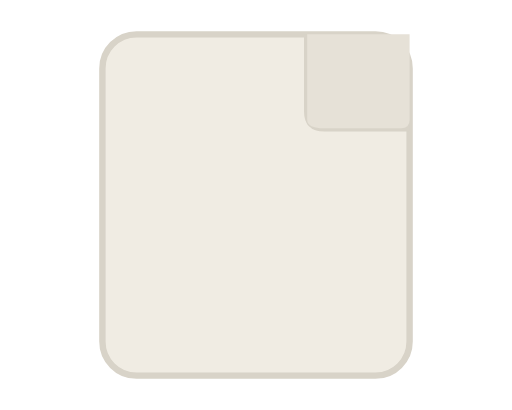
t = 0.00 s
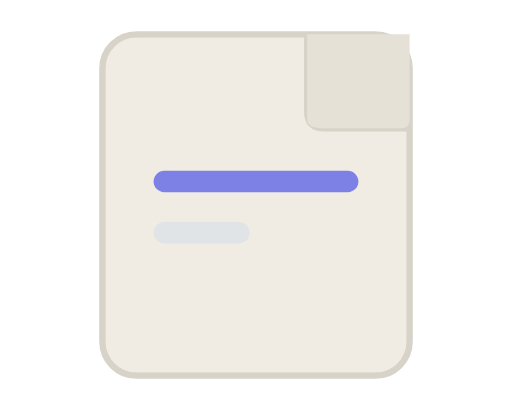
t = 0.40 s
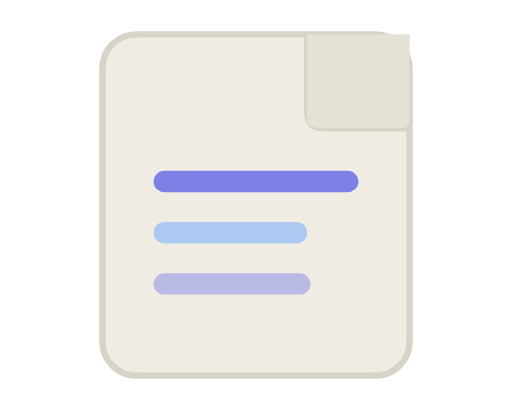
t = 0.90 s
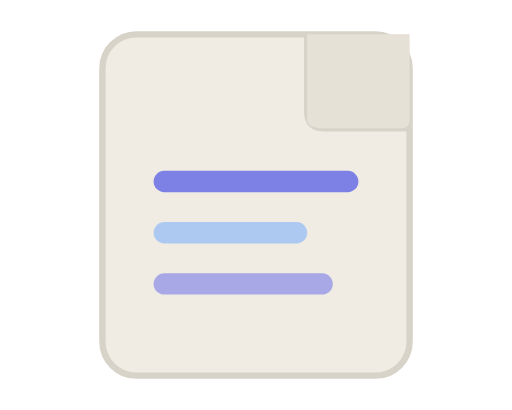
t = 1.28 s
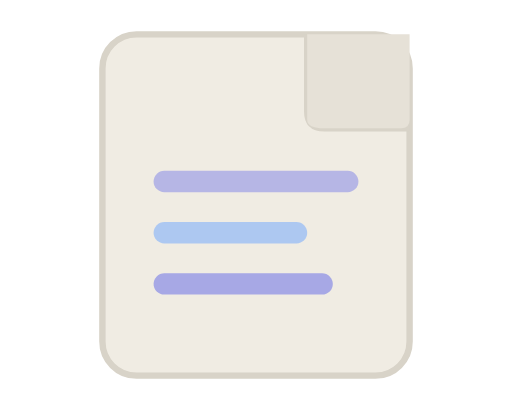
t = 1.75 s
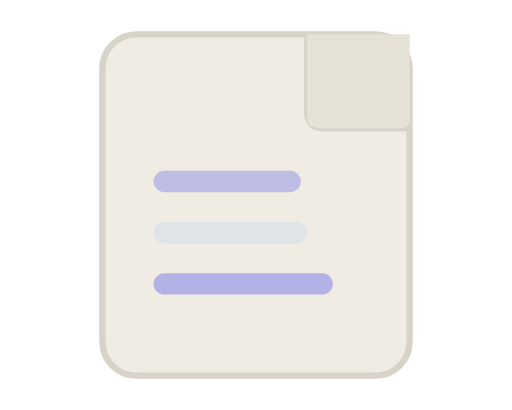
t = 2.18 s

The animated SVG that drew these frames (rendered in a browser with its animation timeline set to each time). Animation: 6 SMIL elements (animate=6); one cycle of 2.60 s, repeats indefinitely.

<svg width="120" height="96" viewBox="0 0 120 96" xmlns="http://www.w3.org/2000/svg">
  <!-- document -->
  <rect x="24" y="8" width="72" height="80" rx="8" fill="#F0ECE3" stroke="#D8D3C8" stroke-width="1.5" />
  <!-- corner fold -->
  <path d="M72 8 L72 26 Q72 30 76 30 L96 30" fill="none" stroke="#D8D3C8" stroke-width="1.5" stroke-linejoin="round" />
  <path d="M72 8 L96 8 L96 28 Q96 30 94 30 L76 30 Q72 30 72 28 Z" fill="#E6E1D7" />

  <!-- animated data lines -->
  <rect x="36" y="40" width="48" height="5" rx="2.5" fill="#1F2AE9" opacity="0">
    <animate attributeName="opacity" values="0;0.55;0.55;0" keyTimes="0;0.2;0.75;1" dur="2s" repeatCount="indefinite" begin="0s" />
    <animate attributeName="width" values="24;48;48;48" keyTimes="0;0.2;0.75;1" dur="2s" repeatCount="indefinite" begin="0s" />
  </rect>
  <rect x="36" y="52" width="36" height="5" rx="2.5" fill="#6DA5FF" opacity="0">
    <animate attributeName="opacity" values="0;0.5;0.5;0" keyTimes="0;0.2;0.75;1" dur="2s" repeatCount="indefinite" begin="0.3s" />
    <animate attributeName="width" values="18;36;36;36" keyTimes="0;0.2;0.75;1" dur="2s" repeatCount="indefinite" begin="0.3s" />
  </rect>
  <rect x="36" y="64" width="42" height="5" rx="2.5" fill="#1F2AE9" opacity="0">
    <animate attributeName="opacity" values="0;0.35;0.35;0" keyTimes="0;0.2;0.75;1" dur="2s" repeatCount="indefinite" begin="0.6s" />
    <animate attributeName="width" values="21;42;42;42" keyTimes="0;0.2;0.75;1" dur="2s" repeatCount="indefinite" begin="0.6s" />
  </rect>
</svg>
